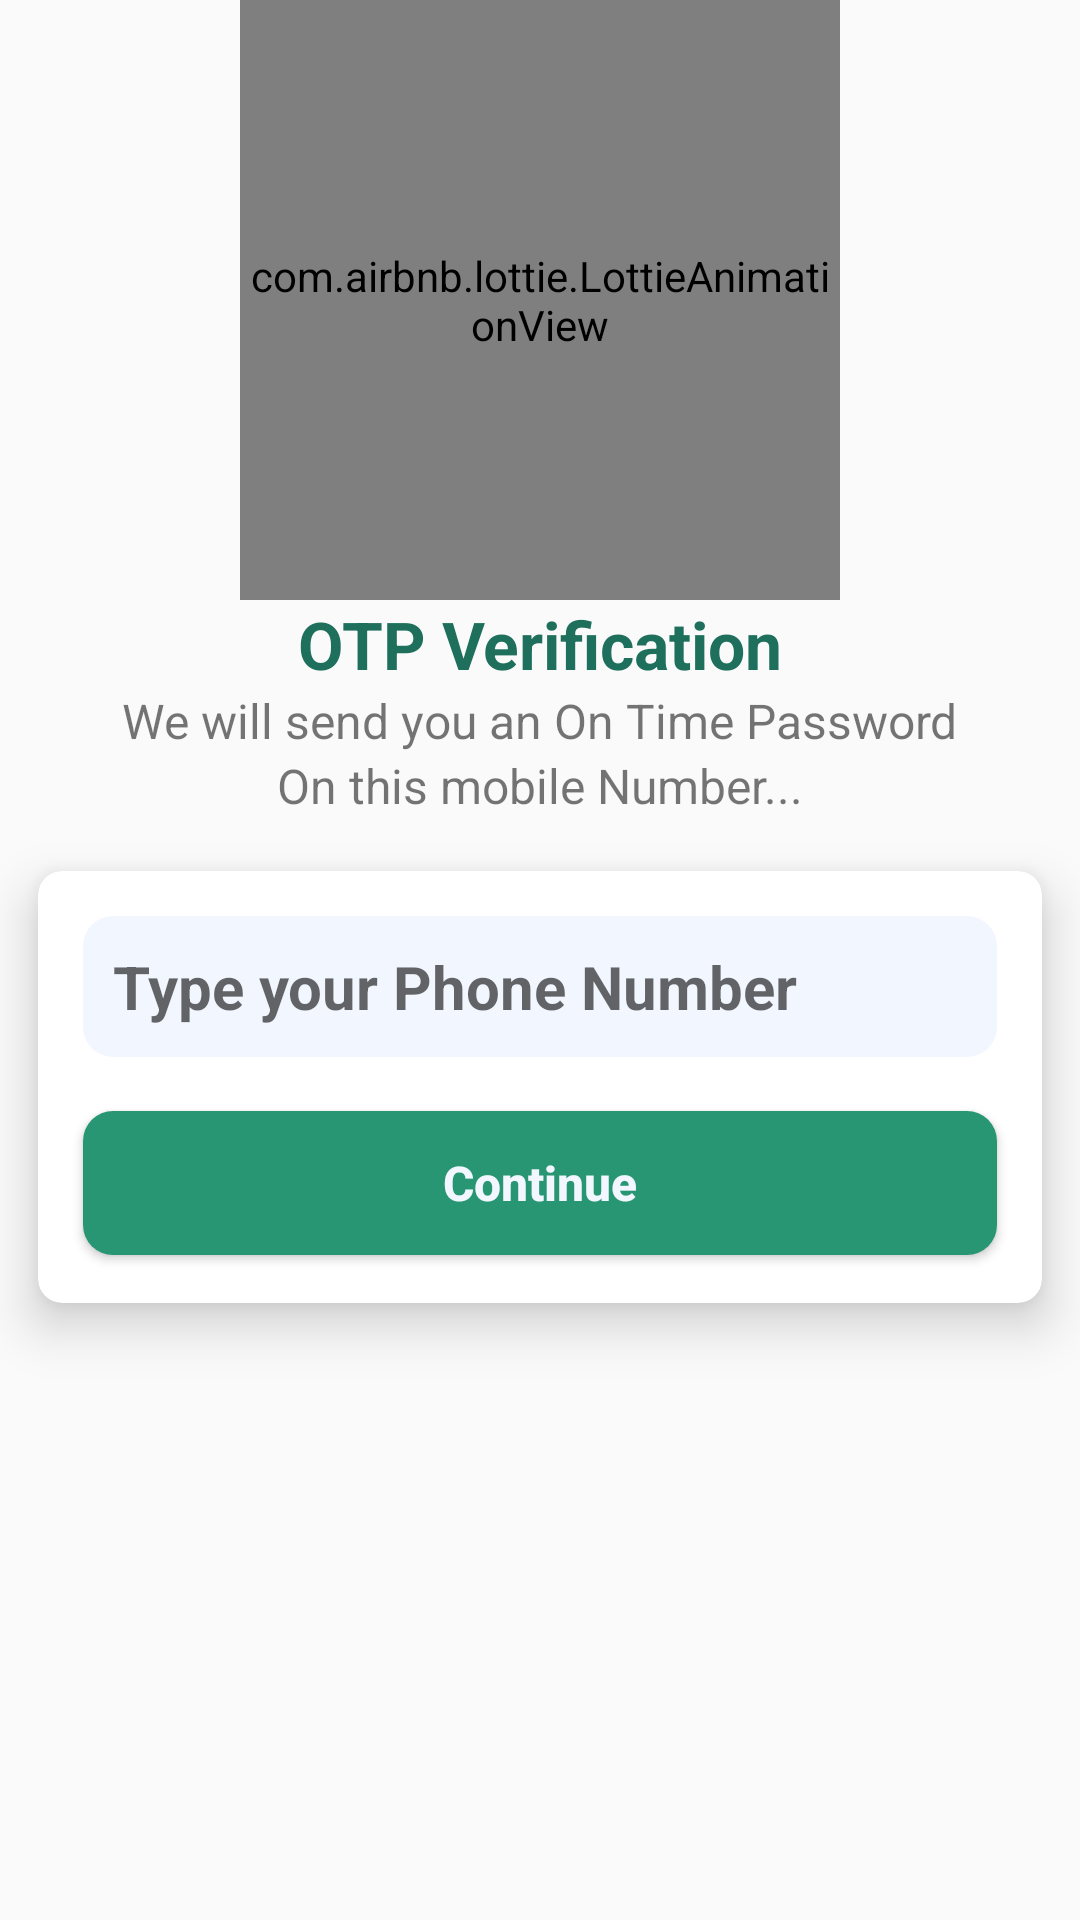

The Android layout XML behind this screen, and the referenced resources:
<!-- AndroidManifest.xml: application theme AppTheme -->
<!-- res/layout/activity_verification.xml -->
<?xml version="1.0" encoding="utf-8"?>
<androidx.constraintlayout.widget.ConstraintLayout xmlns:android="http://schemas.android.com/apk/res/android"
    xmlns:app="http://schemas.android.com/apk/res-auto"
    xmlns:tools="http://schemas.android.com/tools"
    android:layout_width="match_parent"
    android:layout_height="match_parent"
    tools:context=".VerificationActivity">

    <com.airbnb.lottie.LottieAnimationView
        android:id="@+id/lottieAnimationView"
        android:layout_width="200dp"
        android:layout_height="200dp"
        android:layout_alignParentBottom="true"
        android:layout_centerHorizontal="true"
        app:layout_constraintEnd_toEndOf="parent"
        app:layout_constraintStart_toStartOf="parent"
        app:layout_constraintTop_toTopOf="parent"
        app:lottie_autoPlay="true"
        app:lottie_fileName="otp.json"
        app:lottie_loop="true" />

    <TextView
        android:id="@+id/textView"
        android:layout_width="wrap_content"
        android:layout_height="wrap_content"
        android:text="OTP Verification"
        android:textColor="@color/colorPrimaryDark"
        android:textSize="22sp"
        android:textStyle="bold"
        app:layout_constraintEnd_toEndOf="parent"
        app:layout_constraintStart_toStartOf="parent"
        app:layout_constraintTop_toBottomOf="@+id/lottieAnimationView" />

    <TextView
        android:id="@+id/textView2"
        android:layout_width="wrap_content"
        android:layout_height="wrap_content"
        android:text="We will send you an On Time Password"
        android:textSize="16sp"
        android:textStyle="normal"
        app:layout_constraintEnd_toEndOf="parent"
        app:layout_constraintStart_toStartOf="parent"
        app:layout_constraintTop_toBottomOf="@+id/textView" />

    <TextView
        android:id="@+id/textView3"
        android:layout_width="wrap_content"
        android:layout_height="wrap_content"
        android:text="On this mobile Number..."
        android:textSize="16sp"
        android:textStyle="normal"
        app:layout_constraintEnd_toEndOf="@+id/textView2"
        app:layout_constraintStart_toStartOf="@+id/textView2"
        app:layout_constraintTop_toBottomOf="@+id/textView2" />

    <androidx.cardview.widget.CardView
        android:layout_width="match_parent"
        android:layout_height="wrap_content"
        app:cardCornerRadius="8dp"
        app:cardElevation="10dp"
        app:cardUseCompatPadding="true"
        app:layout_constraintEnd_toEndOf="parent"
        app:layout_constraintStart_toStartOf="parent"
        app:layout_constraintTop_toBottomOf="@+id/textView3">

        <androidx.constraintlayout.widget.ConstraintLayout
            android:layout_width="match_parent"
            android:layout_height="wrap_content">

            <EditText
                android:id="@+id/edtNumber"
                android:layout_width="match_parent"
                android:layout_height="wrap_content"
                android:layout_margin="15sp"
                android:background="@drawable/background_shape"
                android:ems="1"
                android:hint="Type your Phone Number"
                android:inputType="phone"
                android:padding="10dp"
                android:textColor="@color/colorBlack"
                android:textSize="20sp"
                android:textStyle="bold|normal"
                app:layout_constraintEnd_toEndOf="parent"
                app:layout_constraintStart_toStartOf="parent"
                app:layout_constraintTop_toTopOf="parent" />

            <Button
                android:id="@+id/btnContinue"
                android:layout_width="0dp"
                android:layout_height="wrap_content"
                android:layout_marginTop="18sp"
                android:backgroundTint="@color/colorPrimary"
                android:text="Continue"
                android:textAllCaps="false"
                android:textSize="16sp"
                android:textColor="@color/colorWhite"
                android:layout_marginBottom="16sp"
                android:background="@drawable/background_shape"
                android:textStyle="bold"
                app:layout_constraintBottom_toBottomOf="parent"
                app:layout_constraintEnd_toEndOf="@+id/edtNumber"
                app:layout_constraintStart_toStartOf="@+id/edtNumber"
                app:layout_constraintTop_toBottomOf="@+id/edtNumber" />
        </androidx.constraintlayout.widget.ConstraintLayout>

    </androidx.cardview.widget.CardView>

</androidx.constraintlayout.widget.ConstraintLayout>
<!-- resources referenced by this layout -->
<resources>
  <color name="colorBlack">#0A0A0A</color>
  <color name="colorPrimary">#289672</color>
  <color name="colorPrimaryDark">#1E6F5C</color>
  <color name="colorWhite">#f2f7ff</color>
  <!-- drawable background_shape (drawable) -->
  <?xml version="1.0" encoding="utf-8"?>
  <shape xmlns:android="http://schemas.android.com/apk/res/android"
      android:shape="rectangle">
  
      <corners android:radius="10sp" />
      <solid android:color="@color/colorWhite" />
  
  </shape>
  <style name="AppTheme" parent="Theme.AppCompat.Light.NoActionBar">
          
          <item name="colorPrimary">@color/colorPrimary</item>
          <item name="colorPrimaryDark">@color/colorPrimaryDark</item>
          <item name="colorAccent">@color/colorAccent</item>
      </style>
  <color name="colorAccent">#29BB89</color>
</resources>
